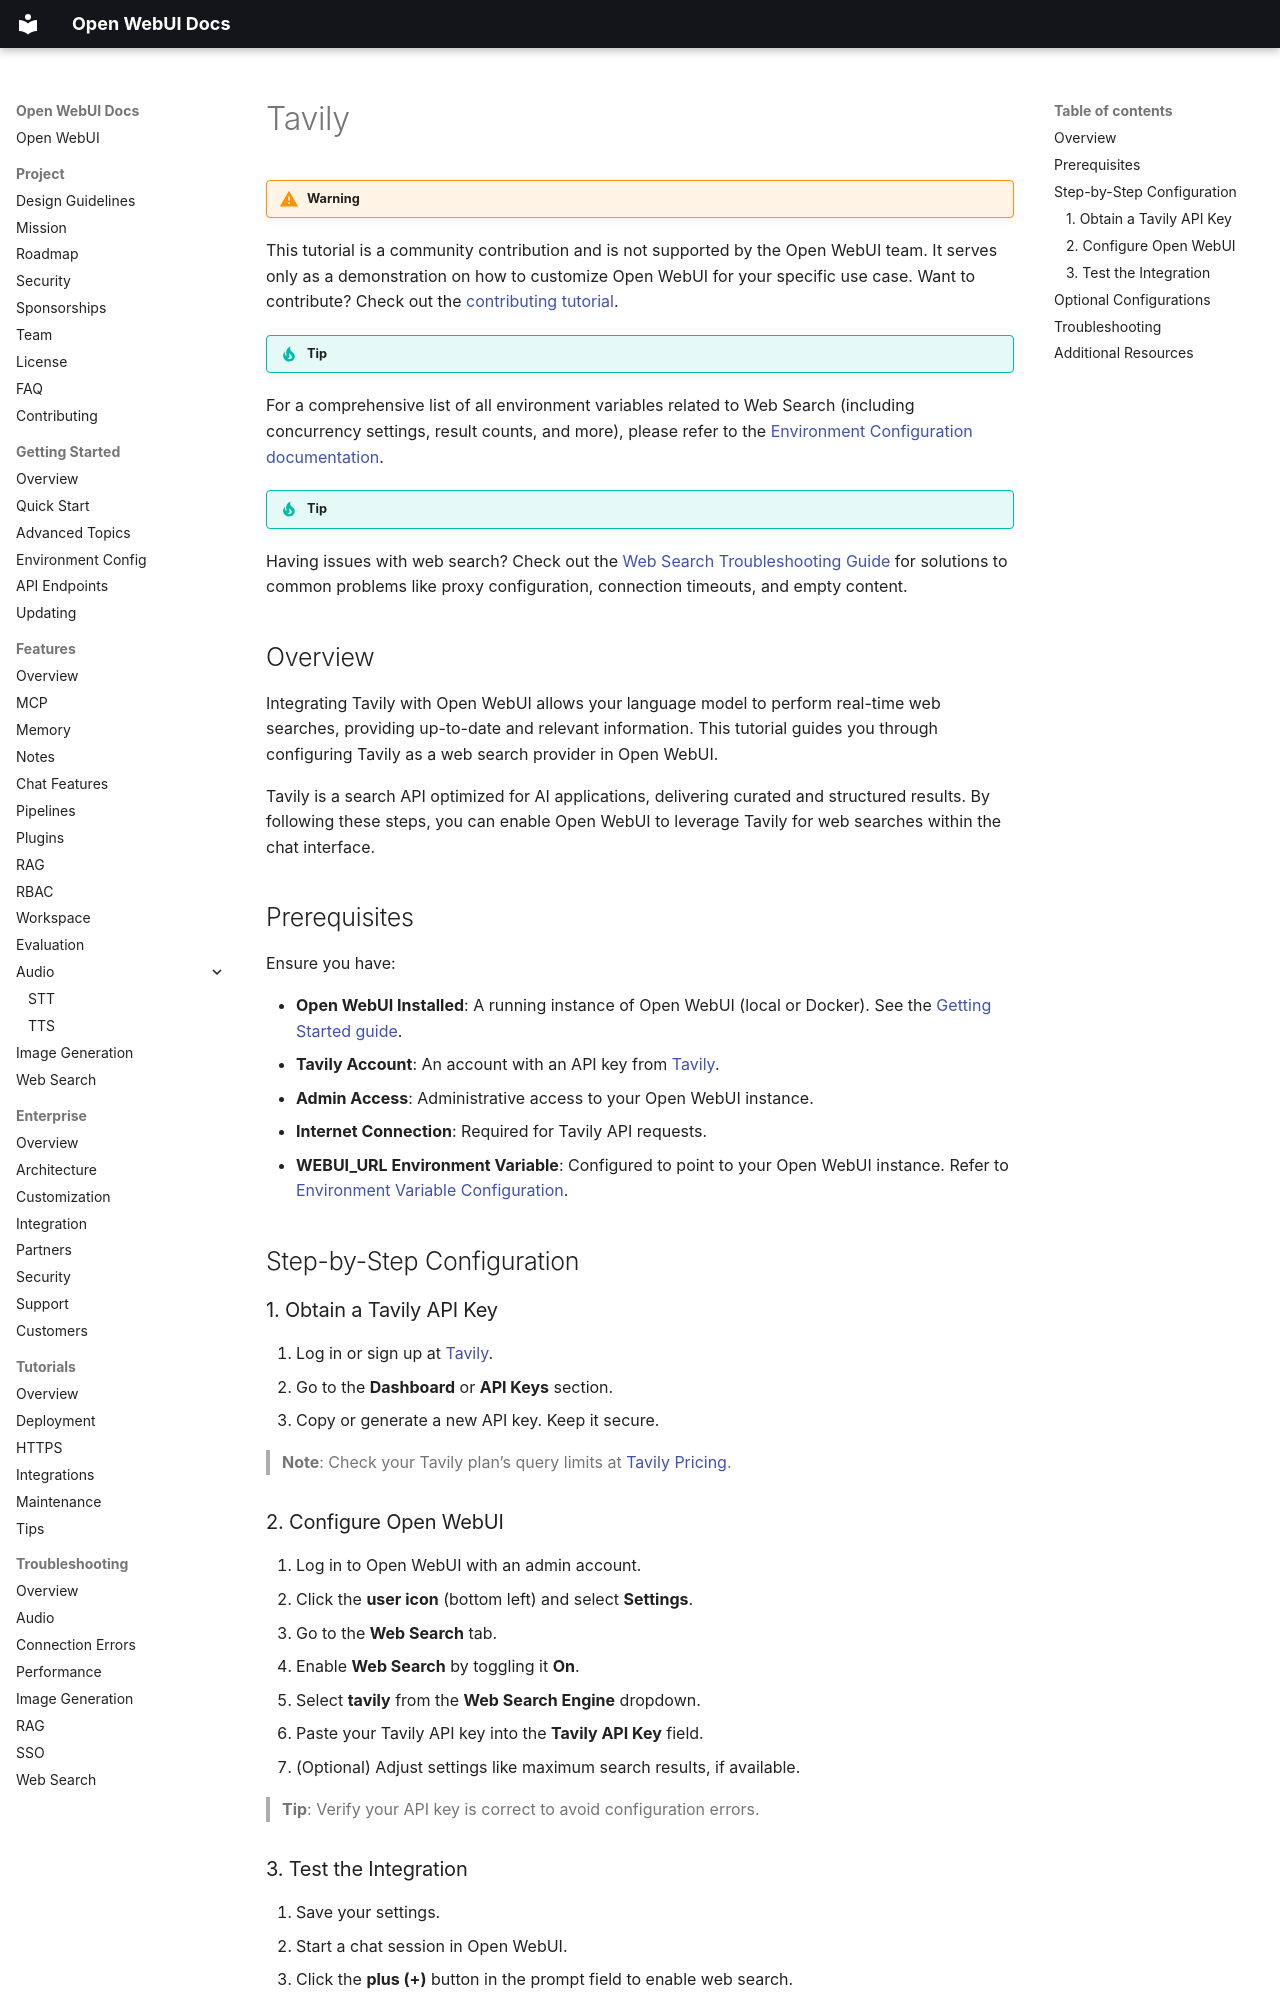

repository: AlexeyGrishin01/openwebui-docs · page: features/web-search/tavily/index.html · generator: mkdocs

!!! warning

This tutorial is a community contribution and is not supported by the Open WebUI team. It serves only as a demonstration on how to customize Open WebUI for your specific use case. Want to contribute? Check out the [contributing tutorial](contributing).

!!! tip

For a comprehensive list of all environment variables related to Web Search (including concurrency settings, result counts, and more), please refer to the [Environment Configuration documentation](../getting-started/env-configuration#web-search.md).

!!! tip Troubleshooting

Having issues with web search? Check out the [Web Search Troubleshooting Guide](../troubleshooting/web-search.md) for solutions to common problems like proxy configuration, connection timeouts, and empty content.

## Overview

Integrating Tavily with Open WebUI allows your language model to perform real-time web searches, providing up-to-date and relevant information. This tutorial guides you through configuring Tavily as a web search provider in Open WebUI.

Tavily is a search API optimized for AI applications, delivering curated and structured results. By following these steps, you can enable Open WebUI to leverage Tavily for web searches within the chat interface.

## Prerequisites

Ensure you have:

- **Open WebUI Installed**: A running instance of Open WebUI (local or Docker). See the [Getting Started guide](getting-started).
- **Tavily Account**: An account with an API key from [Tavily](https://app.tavily.com/sign-in).
- **Admin Access**: Administrative access to your Open WebUI instance.
- **Internet Connection**: Required for Tavily API requests.
- **WEBUI_URL Environment Variable**: Configured to point to your Open WebUI instance. Refer to [Environment Variable Configuration](environment).

## Step-by-Step Configuration

### 1. Obtain a Tavily API Key

1. Log in or sign up at [Tavily](https://app.tavily.com/sign-in).
2. Go to the **Dashboard** or **API Keys** section.
3. Copy or generate a new API key. Keep it secure.

> **Note**: Check your Tavily plan’s query limits at [Tavily Pricing](https://tavily.com#pricing).

### 2. Configure Open WebUI

1. Log in to Open WebUI with an admin account.
2. Click the **user icon** (bottom left) and select **Settings**.
3. Go to the **Web Search** tab.
4. Enable **Web Search** by toggling it **On**.
5. Select **tavily** from the **Web Search Engine** dropdown.
6. Paste your Tavily API key into the **Tavily API Key** field.
7. (Optional) Adjust settings like maximum search results, if available.

> **Tip**: Verify your API key is correct to avoid configuration errors.

### 3. Test the Integration

1. Save your settings.
2. Start a chat session in Open WebUI.
3. Click the **plus (+)** button in the prompt field to enable web search.
4. Enter a query (e.g., `+latest AI news`) and confirm Tavily returns real-time results.

> **Example**: `+latest AI news` triggers a Tavily search, embedding results in the response.
